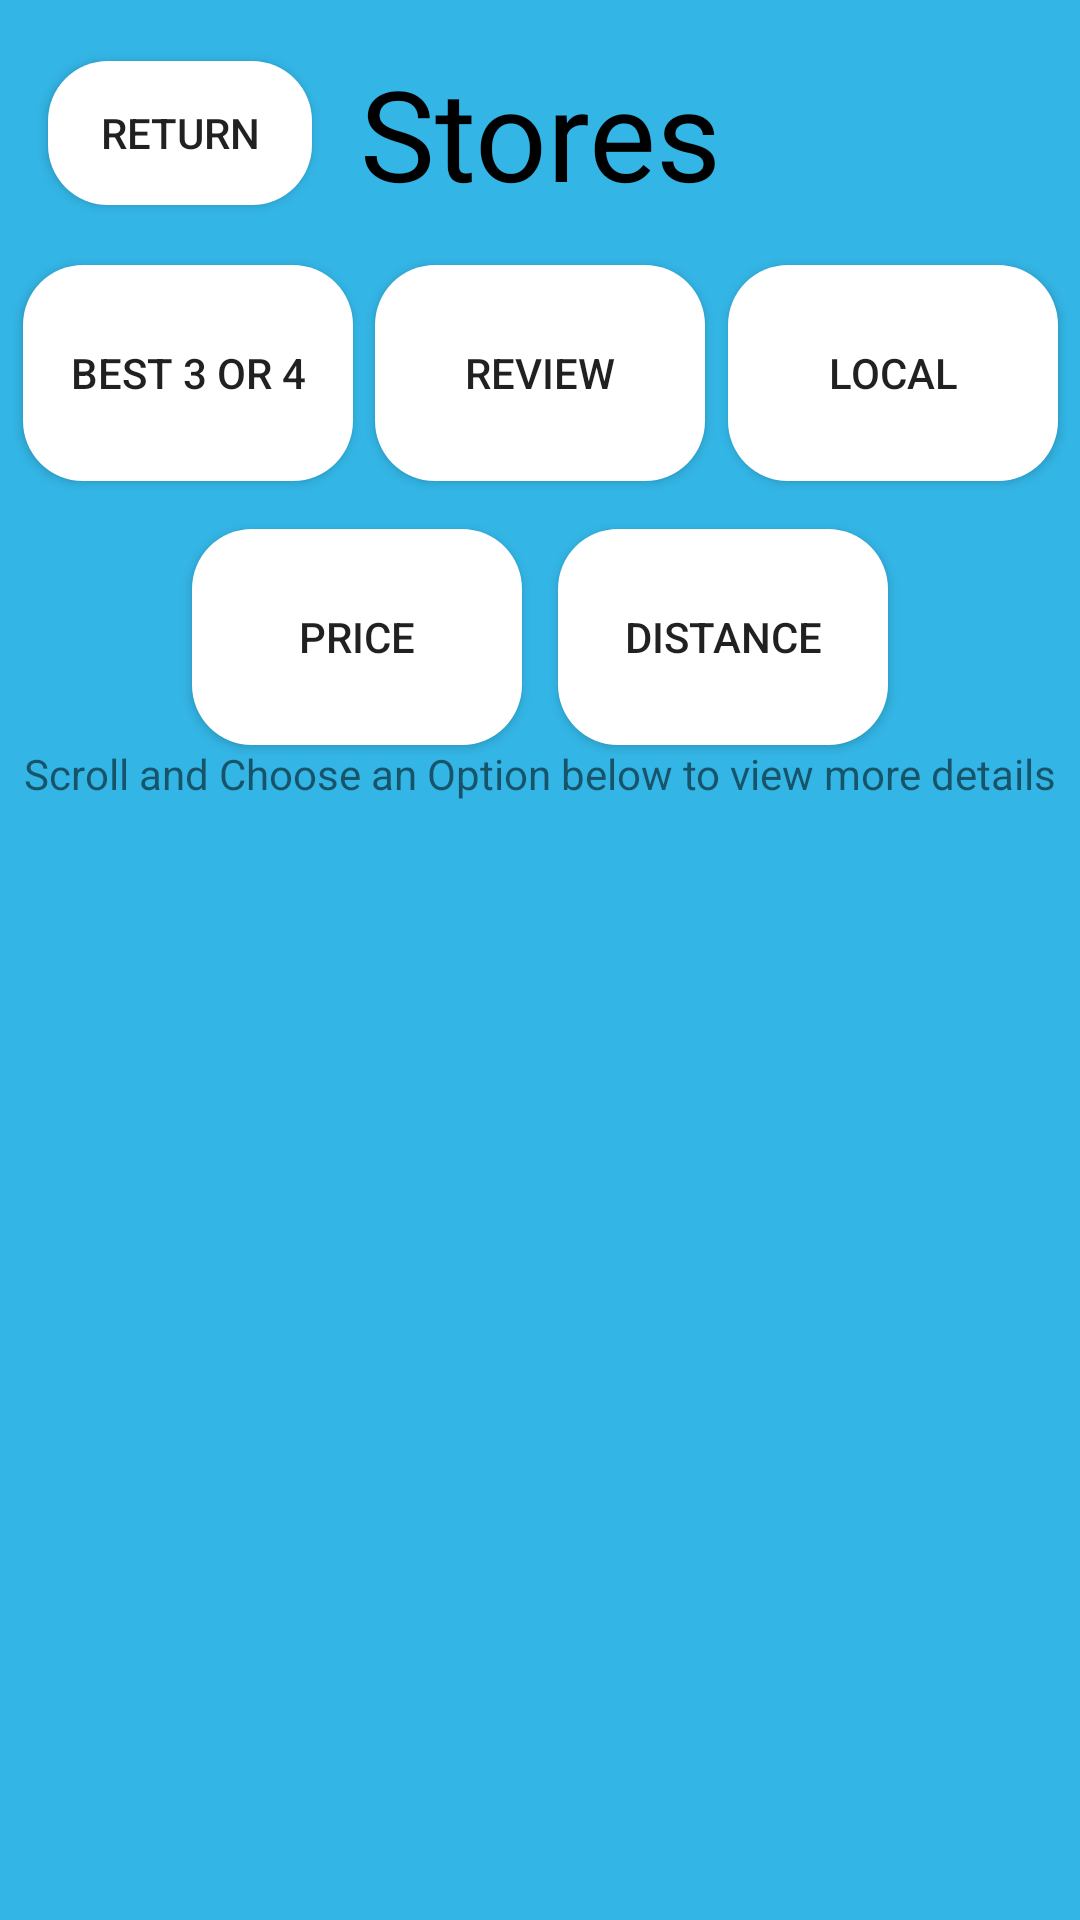

Reconstruct the res/layout file that produces this screen, plus the resources it refers to.
<!-- AndroidManifest.xml: application theme Theme.MyApplication -->
<!-- res/layout/fragment_best_stores.xml -->
<?xml version="1.0" encoding="utf-8"?>
<androidx.constraintlayout.widget.ConstraintLayout
    xmlns:android="http://schemas.android.com/apk/res/android"
    android:layout_width="match_parent"
    android:layout_height="match_parent"
    android:id="@+id/bestStoreLayout"
    xmlns:app="http://schemas.android.com/apk/res-auto"
    xmlns:tools="http://schemas.android.com/tools"

    android:background="@android:color/holo_blue_light">

    <androidx.appcompat.widget.AppCompatButton
        android:id="@+id/back"

        android:layout_width="wrap_content"
        android:layout_height="wrap_content"
        android:layout_marginStart="16dp"
        android:layout_marginLeft="16dp"
        android:background="@drawable/buttons"
        android:text="Return"
        app:layout_constraintBottom_toBottomOf="@+id/textView"
        app:layout_constraintStart_toStartOf="parent"
        app:layout_constraintTop_toTopOf="@+id/textView" />

    <TextView

        android:id="@+id/textView"
        android:layout_width="match_parent"
        android:layout_height="wrap_content"
        android:layout_marginTop="16dp"
        android:gravity="center_horizontal"
        android:text="Stores"
        android:textAlignment="center"
        android:textColor="@color/black"
        android:textSize="42sp"
        app:layout_constraintEnd_toEndOf="parent"
        app:layout_constraintStart_toStartOf="parent"
        app:layout_constraintTop_toTopOf="parent" />

    <androidx.recyclerview.widget.RecyclerView
        android:id="@+id/rView"
        android:layout_width="match_parent"
        android:layout_height="400dp"
        android:layout_marginTop="16dp"

        android:background="@android:color/holo_blue_light"
        app:layoutManager="androidx.recyclerview.widget.LinearLayoutManager"
        app:layout_constraintEnd_toEndOf="parent"
        app:layout_constraintStart_toStartOf="parent"
        app:layout_constraintTop_toBottomOf="@+id/price"
        tools:listitem="@layout/best_store_row" />

    <androidx.appcompat.widget.AppCompatButton
        android:id="@+id/price"
        android:layout_width="110dp"
        android:layout_height="72dp"
        android:layout_marginStart="64dp"
        android:layout_marginLeft="64dp"
        android:layout_marginTop="16dp"
        android:background="@drawable/buttons"
        android:text="Price"
        app:layout_constraintStart_toStartOf="parent"
        app:layout_constraintTop_toBottomOf="@+id/review" />

    <androidx.appcompat.widget.AppCompatButton
        android:id="@+id/distance"
        android:layout_width="110dp"
        android:layout_height="72dp"
        android:layout_marginEnd="64dp"
        android:layout_marginRight="64dp"
        android:background="@drawable/buttons"
        android:text="Distance"
        app:layout_constraintBottom_toBottomOf="@+id/price"
        app:layout_constraintEnd_toEndOf="parent"
        app:layout_constraintTop_toTopOf="@+id/price" />

    <androidx.appcompat.widget.AppCompatButton
        android:id="@+id/review"
        android:layout_width="110dp"
        android:layout_height="72dp"
        android:layout_marginTop="16dp"
        android:text="Review"
        android:background="@drawable/buttons"
        app:layout_constraintEnd_toEndOf="parent"
        app:layout_constraintStart_toStartOf="parent"
        app:layout_constraintTop_toBottomOf="@+id/textView" />

    <androidx.appcompat.widget.AppCompatButton
        android:id="@+id/best3"
        android:layout_width="110dp"
        android:layout_height="72dp"
        android:background="@drawable/buttons"
        android:text="Best 3 or 4"
        app:layout_constraintBottom_toBottomOf="@+id/review"
        app:layout_constraintEnd_toStartOf="@+id/review"
        app:layout_constraintStart_toStartOf="parent"
        app:layout_constraintTop_toTopOf="@+id/review" />

    <androidx.appcompat.widget.AppCompatButton
        android:id="@+id/local"
        android:layout_width="110dp"
        android:layout_height="72dp"
        android:background="@drawable/buttons"
        android:text="Local"
        app:layout_constraintBottom_toBottomOf="@+id/review"
        app:layout_constraintEnd_toEndOf="parent"
        app:layout_constraintStart_toEndOf="@+id/review"
        app:layout_constraintTop_toTopOf="@+id/review" />

    <TextView
        android:id="@+id/textView5"
        android:layout_width="wrap_content"
        android:layout_height="wrap_content"
        android:text="Scroll and Choose an Option below to view more details"
        android:textSize="14dp"
        app:layout_constraintEnd_toEndOf="parent"
        app:layout_constraintStart_toStartOf="parent"
        app:layout_constraintTop_toBottomOf="@+id/distance" />


</androidx.constraintlayout.widget.ConstraintLayout>
<!-- res/layout/best_store_row.xml (included above) -->
<?xml version="1.0" encoding="utf-8"?>
<androidx.cardview.widget.CardView
    xmlns:android="http://schemas.android.com/apk/res/android"
    xmlns:app="http://schemas.android.com/apk/res-auto"
    xmlns:tools="http://schemas.android.com/tools"
    android:id="@+id/rowLayout"
    android:layout_height="wrap_content"
    android:layout_width="match_parent"
    android:background="@color/white">

    <androidx.constraintlayout.widget.ConstraintLayout

        android:layout_width="match_parent"
        android:background="@drawable/border"
        android:layout_height="wrap_content"

        android:bottom="8dp"
        android:padding="48sp"
        android:top="8dp">

        


        <TextView
            android:id="@+id/allLocal"
            android:layout_width="wrap_content"
            android:layout_height="wrap_content"
            android:text="Local"
            android:textSize="15sp"
            app:layout_constraintStart_toStartOf="@+id/parent"
            app:layout_constraintTop_toTopOf="parent" />


        <TextView
            android:id="@+id/numStores"
            android:layout_width="wrap_content"
            android:layout_height="wrap_content"
            android:layout_marginTop="8dp"
            android:text="Number of Stores"
            android:textSize="15sp"
            app:layout_constraintStart_toStartOf="@+id/averageReview"
            app:layout_constraintTop_toBottomOf="@+id/averageReview" />

        <TextView
            android:id="@+id/distance"
            android:layout_width="wrap_content"
            android:layout_height="wrap_content"
            android:layout_marginTop="8dp"
            android:text="Distance"
            android:textSize="15sp"
            app:layout_constraintStart_toStartOf="@+id/allLocal"
            app:layout_constraintTop_toBottomOf="@+id/allLocal" />

        <TextView
            android:id="@+id/averageReview"
            android:layout_width="wrap_content"
            android:layout_height="wrap_content"
            android:layout_marginTop="8dp"
            android:text="AvgReview"
            android:textSize="15sp"
            app:layout_constraintStart_toStartOf="@+id/distance"
            app:layout_constraintTop_toBottomOf="@+id/distance" />

        <TextView
            android:id="@+id/totalPrice"
            android:layout_width="wrap_content"
            android:layout_height="wrap_content"
            android:text="Price"
            android:textSize="15sp"
            app:layout_constraintBottom_toBottomOf="@+id/numStores"
            app:layout_constraintEnd_toEndOf="parent"
            app:layout_constraintTop_toTopOf="@+id/allLocal" />


    </androidx.constraintlayout.widget.ConstraintLayout>
</androidx.cardview.widget.CardView>
<!-- resources referenced by this layout -->
<resources>
  <color name="black">#FF000000</color>
  <color name="white">#FFFFFFFF</color>
  <!-- drawable border (drawable) -->
  <?xml version="1.0" encoding="utf-8"?>
  <shape xmlns:android="http://schemas.android.com/apk/res/android">
      <stroke
          android:width="16sp"
          android:color="@android:color/holo_blue_light"
          />
  
  </shape>
  <!-- drawable buttons (drawable) -->
  <?xml version="1.0" encoding="utf-8"?>
  <shape xmlns:android="http://schemas.android.com/apk/res/android"
      android:shape="rectangle">
  
      <solid android:color="@color/white"/>
      <corners android:radius="20dp"/>
  
  </shape>
  <style name="Theme.MyApplication" parent="Theme.MaterialComponents.DayNight.NoActionBar">
          
          <item name="colorPrimary">@color/cyanMain</item>
          <item name="colorPrimaryVariant">@color/cyanAcc</item>
          <item name="colorOnPrimary">@color/white</item>
          
          <item name="colorSecondary">@color/teal_200</item>
          <item name="colorSecondaryVariant">@color/teal_700</item>
          <item name="colorOnSecondary">@color/black</item>
          
          <item name="android:statusBarColor" tools:targetApi="l">?attr/colorPrimaryVariant</item>
          
      </style>
  <color name="cyanMain">#66B9F9</color>
  <color name="cyanAcc">#00CCFF</color>
  <color name="teal_200">#FF03DAC5</color>
  <color name="teal_700">#FF018786</color>
</resources>
